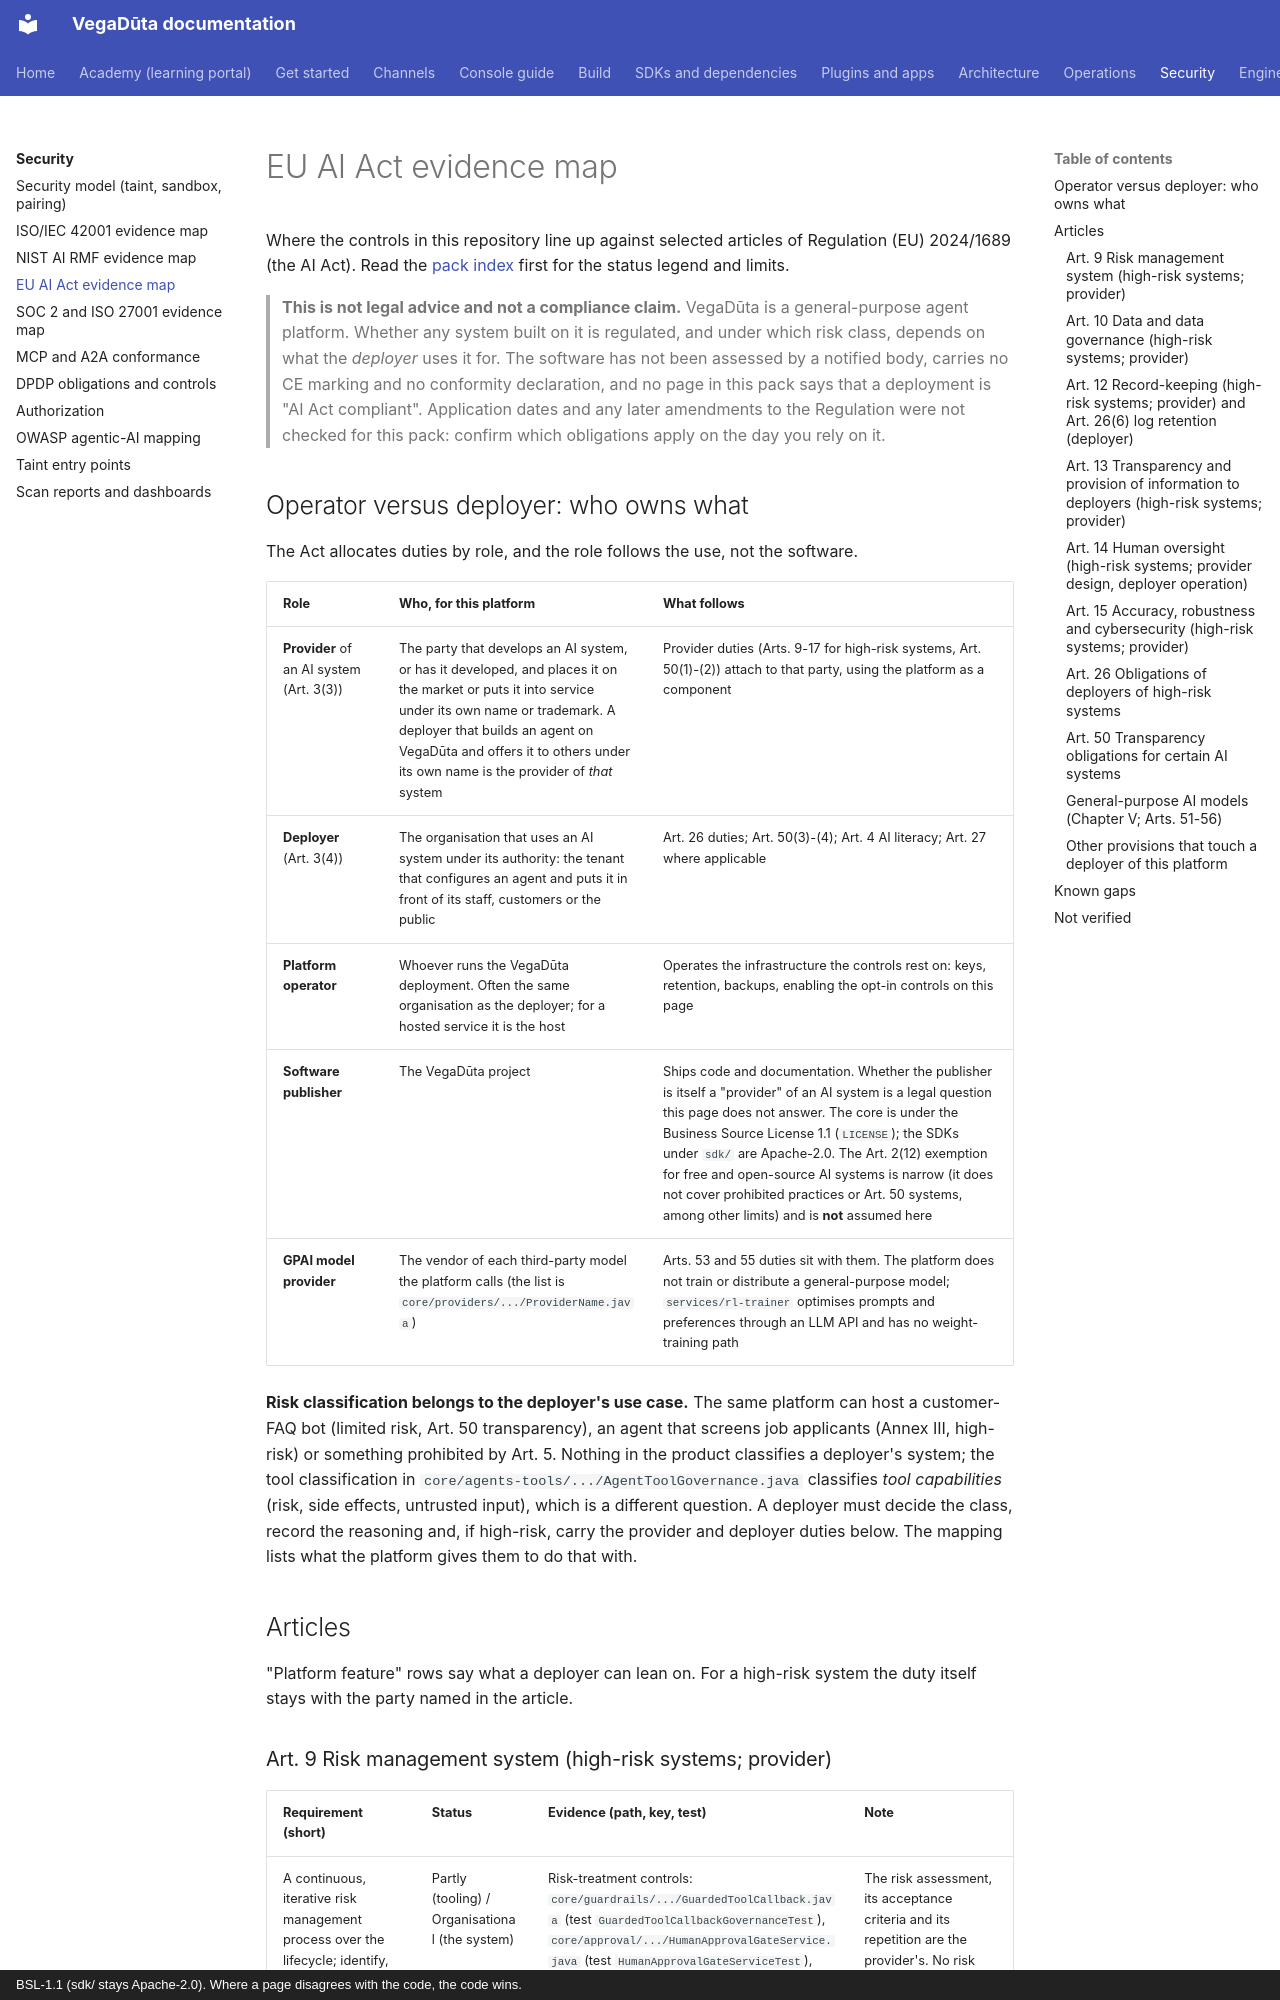

repository: CD-LC/vegaduta · page: compliance/eu-ai-act/index.html · generator: mkdocs · copyright: BSL-1.1 (sdk/ stays Apache-2.0). Where a page disagrees with the code, the code wins.

# EU AI Act evidence map

Where the controls in this repository line up against selected articles of Regulation (EU)
2024/1689 (the AI Act). Read the [pack index](README.md) first for the status legend and limits.

> **This is not legal advice and not a compliance claim.** VegaDūta is a general-purpose agent
> platform. Whether any system built on it is regulated, and under which risk class, depends on
> what the *deployer* uses it for. The software has not been assessed by a notified body, carries
> no CE marking and no conformity declaration, and no page in this pack says that a deployment is
> "AI Act compliant". Application dates and any later amendments to the Regulation were not
> checked for this pack: confirm which obligations apply on the day you rely on it.

## Operator versus deployer: who owns what

The Act allocates duties by role, and the role follows the use, not the software.

| Role | Who, for this platform | What follows |
|---|---|---|
| **Provider** of an AI system (Art. 3(3)) | The party that develops an AI system, or has it developed, and places it on the market or puts it into service under its own name or trademark. A deployer that builds an agent on VegaDūta and offers it to others under its own name is the provider of *that* system | Provider duties (Arts. 9-17 for high-risk systems, Art. 50(1)-(2)) attach to that party, using the platform as a component |
| **Deployer** (Art. 3(4)) | The organisation that uses an AI system under its authority: the tenant that configures an agent and puts it in front of its staff, customers or the public | Art. 26 duties; Art. 50(3)-(4); Art. 4 AI literacy; Art. 27 where applicable |
| **Platform operator** | Whoever runs the VegaDūta deployment. Often the same organisation as the deployer; for a hosted service it is the host | Operates the infrastructure the controls rest on: keys, retention, backups, enabling the opt-in controls on this page |
| **Software publisher** | The VegaDūta project | Ships code and documentation. Whether the publisher is itself a "provider" of an AI system is a legal question this page does not answer. The core is under the Business Source License 1.1 (`LICENSE`); the SDKs under `sdk/` are Apache-2.0. The Art. 2(12) exemption for free and open-source AI systems is narrow (it does not cover prohibited practices or Art. 50 systems, among other limits) and is **not** assumed here |
| **GPAI model provider** | The vendor of each third-party model the platform calls (the list is `core/providers/.../ProviderName.java`) | Arts. 53 and 55 duties sit with them. The platform does not train or distribute a general-purpose model; `services/rl-trainer` optimises prompts and preferences through an LLM API and has no weight-training path |

**Risk classification belongs to the deployer's use case.** The same platform can host a
customer-FAQ bot (limited risk, Art. 50 transparency), an agent that screens job applicants
(Annex III, high-risk) or something prohibited by Art. 5. Nothing in the product classifies a
deployer's system; the tool classification in `core/agents-tools/.../AgentToolGovernance.java`
classifies *tool capabilities* (risk, side effects, untrusted input), which is a different
question. A deployer must decide the class, record the reasoning and, if high-risk, carry the
provider and deployer duties below. The mapping lists what the platform gives them to do that
with.

## Articles

"Platform feature" rows say what a deployer can lean on. For a high-risk system the duty itself
stays with the party named in the article.
